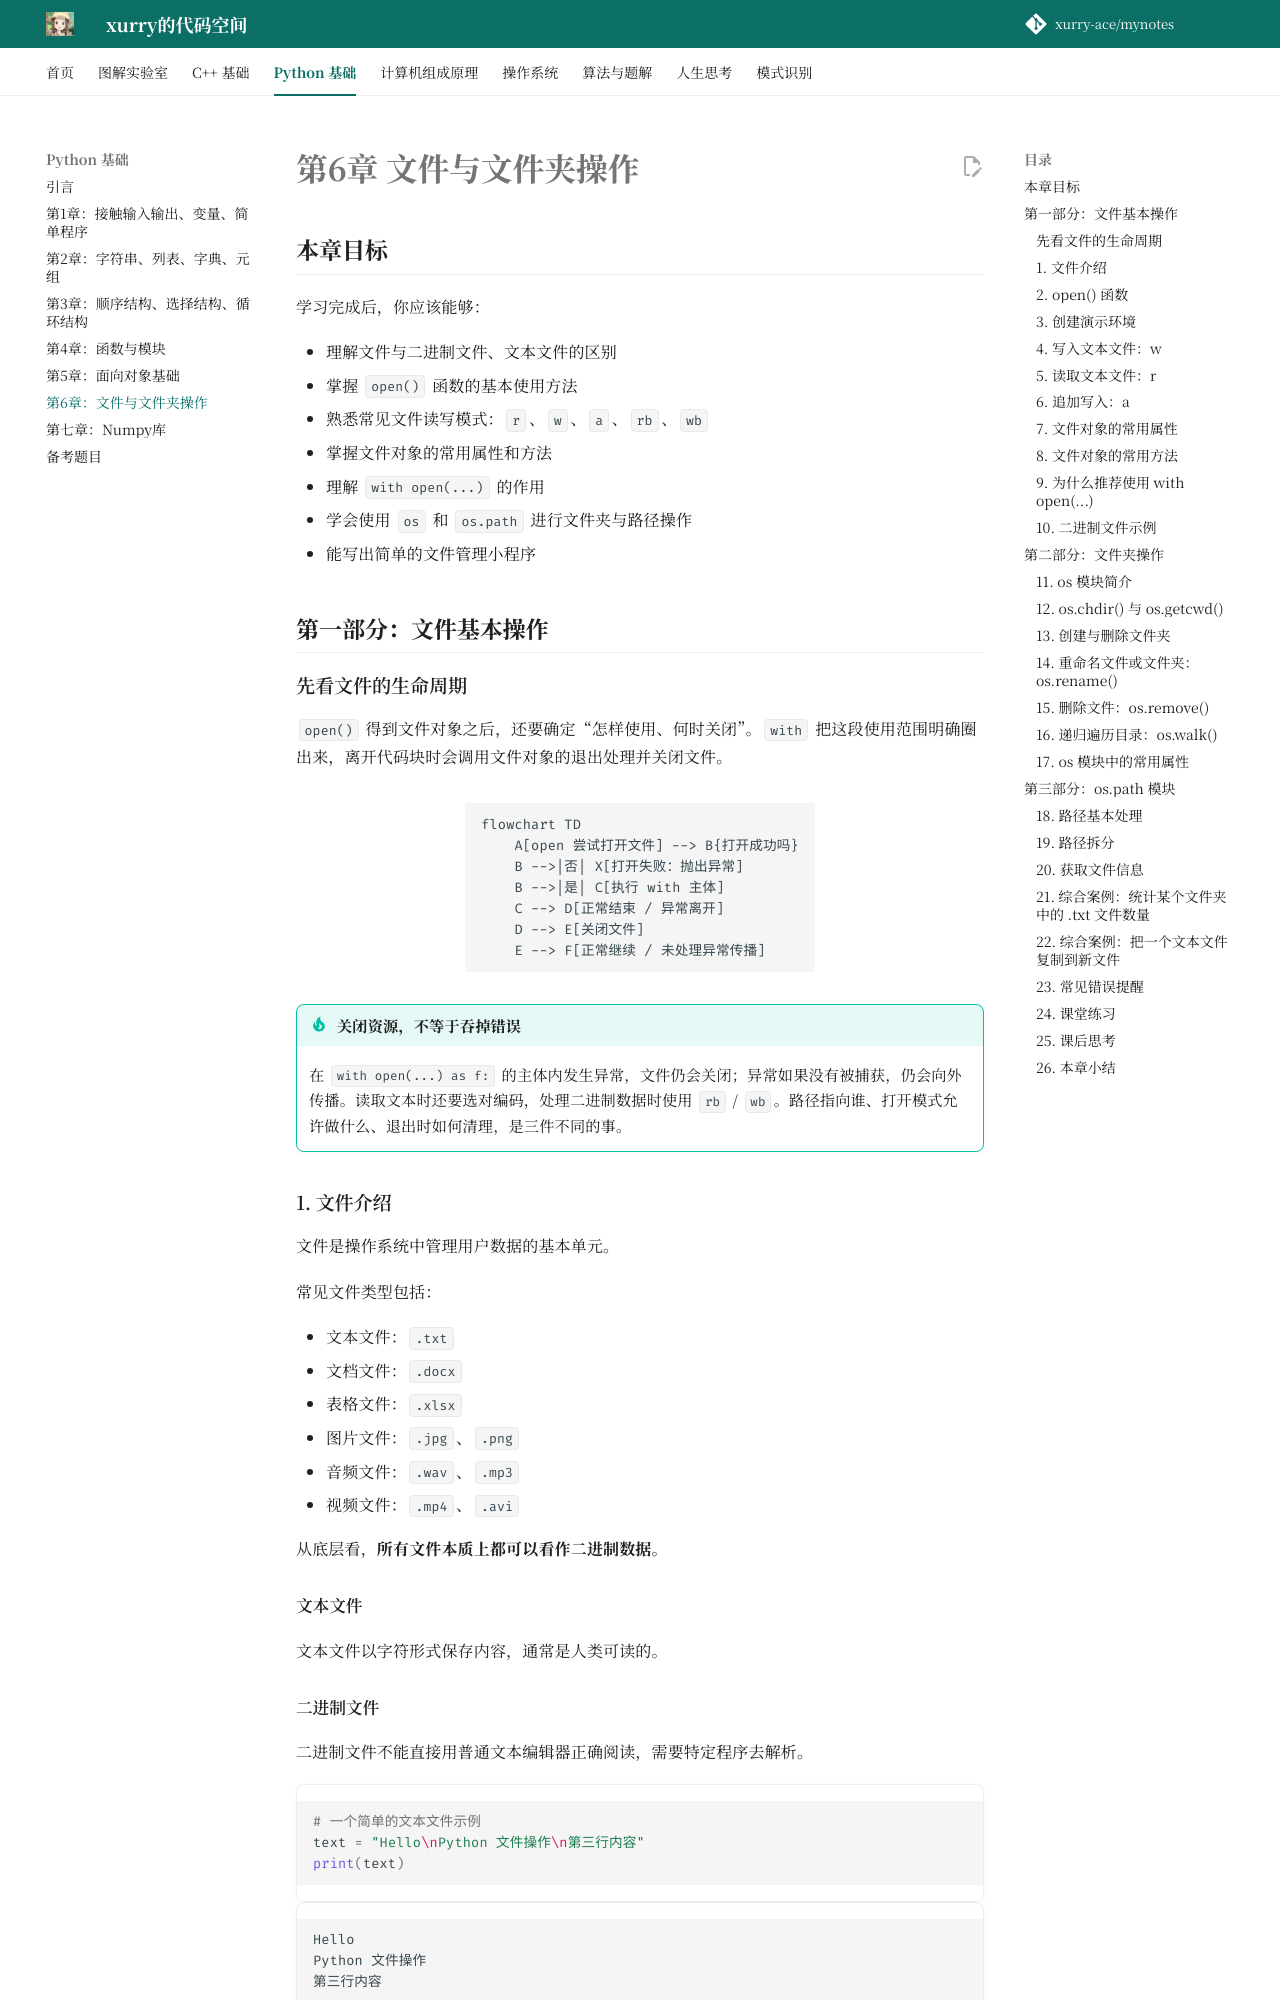

repository: xurry-ace/mynotes · page: python基础/第6章：文件与文件夹操作/index.html · generator: mkdocs

# 第6章 文件与文件夹操作


## 本章目标
学习完成后，你应该能够：

- 理解文件与二进制文件、文本文件的区别
- 掌握 `open()` 函数的基本使用方法
- 熟悉常见文件读写模式：`r`、`w`、`a`、`rb`、`wb`
- 掌握文件对象的常用属性和方法
- 理解 `with open(...)` 的作用
- 学会使用 `os` 和 `os.path` 进行文件夹与路径操作
- 能写出简单的文件管理小程序

## 第一部分：文件基本操作

### 先看文件的生命周期

`open()` 得到文件对象之后，还要确定“怎样使用、何时关闭”。`with` 把这段使用范围明确圈出来，离开代码块时会调用文件对象的退出处理并关闭文件。

```mermaid
flowchart TD
    A[open 尝试打开文件] --> B{打开成功吗}
    B -->|否| X[打开失败：抛出异常]
    B -->|是| C[执行 with 主体]
    C --> D[正常结束 / 异常离开]
    D --> E[关闭文件]
    E --> F[正常继续 / 未处理异常传播]
```

!!! tip "关闭资源，不等于吞掉错误"
    在 `with open(...) as f:` 的主体内发生异常，文件仍会关闭；异常如果没有被捕获，仍会向外传播。读取文本时还要选对编码，处理二进制数据时使用 `rb` / `wb`。路径指向谁、打开模式允许做什么、退出时如何清理，是三件不同的事。

### 1. 文件介绍

文件是操作系统中管理用户数据的基本单元。

常见文件类型包括：

- 文本文件：`.txt`
- 文档文件：`.docx`
- 表格文件：`.xlsx`
- 图片文件：`.jpg`、`.png`
- 音频文件：`.wav`、`.mp3`
- 视频文件：`.mp4`、`.avi`

从底层看，**所有文件本质上都可以看作二进制数据**。

#### 文本文件
文本文件以字符形式保存内容，通常是人类可读的。

#### 二进制文件
二进制文件不能直接用普通文本编辑器正确阅读，需要特定程序去解析。

```python
# 一个简单的文本文件示例
text = "Hello\nPython 文件操作\n第三行内容"
print(text)
```

    Hello
    Python 文件操作
    第三行内容
    

### 2. `open()` 函数

Python 使用 `open()` 打开文件。

基本语法：

```python
open(file, mode='r', buffering=-1, encoding=None, errors=None, newline=None, closefd=True, opener=None)
```

最常用参数：

- `file`：文件路径
- `mode`：打开模式
- `encoding`：编码格式，读写文本文件时常用 `utf-8`
